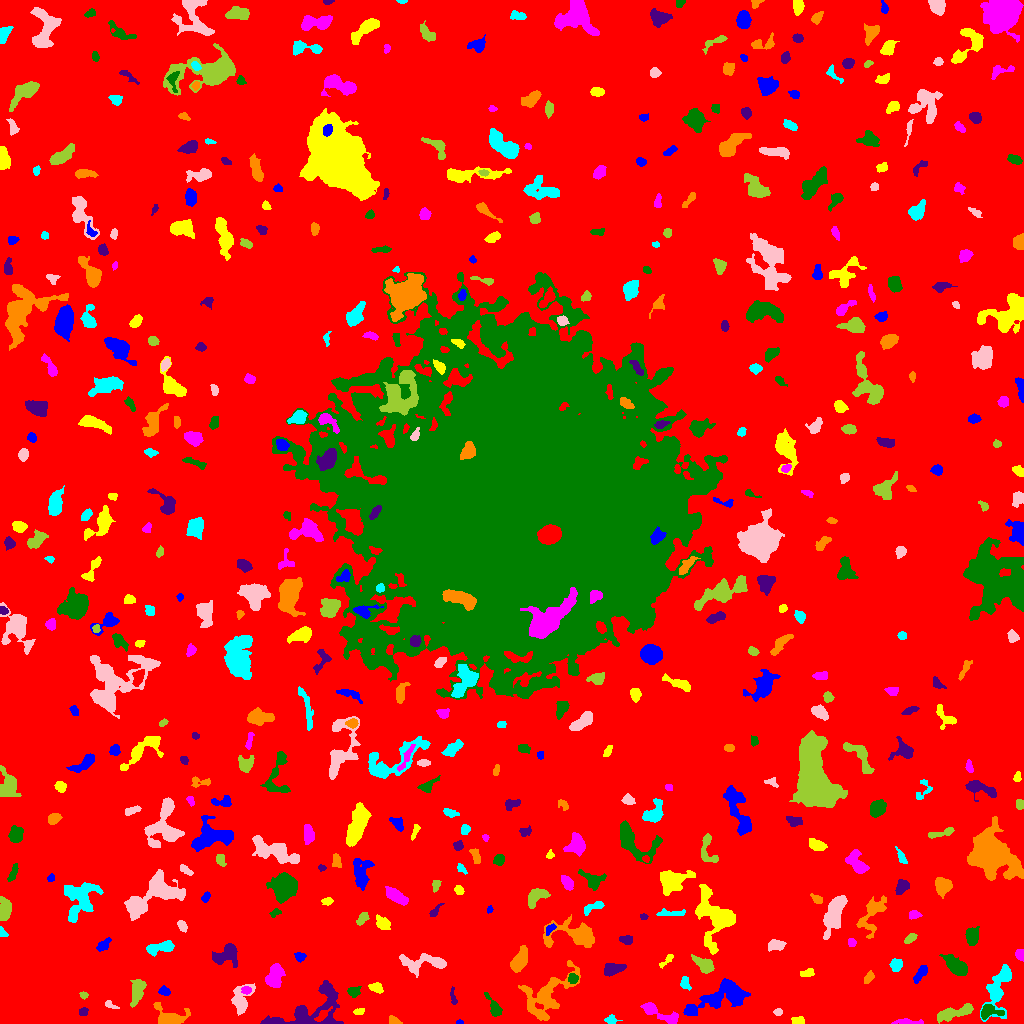

The file beside this chart, header and first rows:
ID, X, Y, A, B, theta, total_flux, mu_max, mu_median, mu_mean, R_fwhm, R_e, R10, R90, x_start, x_end, y_start, y_end, area, greylevel
0, 510.2, 497.5, 312.4, 301.7, 1.168, 1343241, 13.0, 1.0, 1.636, 45.54, 222.6, 82.41, 376.6, 0, 1023, 0, 1023, 820892, 1.636
1, 459.5, 0.9677, 1.982, 0.9327, 0.0, 62.0, 4.0, 2.0, 1.938, 2.523, 1.693, 0.5642, 2.585, 456, 463, 0, 4, 32, 6.938
2, 797.6, 3.024, 3.437, 1.955, 0.06729, 205.0, 3.0, 2.0, 2.158, 4.787, 3.29, 1.382, 4.787, 791, 804, 0, 7, 95, 7.158
3, 908.4, 1.712, 9.073, 1.352, -0.03064, 219.0, 5.0, 2.0, 1.659, 1.784, 3.827, 1.262, 5.863, 891, 923, 0, 5, 132, 5.659
4, 494.4, 15.08, 5.827, 2.266, -1.072, 694.0, 12.0, 3.0, 3.672, 3.7, 3.656, 1.382, 6.408, 484, 502, 7, 31, 189, 7.672
5, 83.5, 11.5, 2.0, 1.871, 0.0, 128.0, 4.0, 2.0, 1.753, 3.742, 2.459, 0.9772, 3.868, 79, 88, 8, 16, 73, 6.753
6, 393.6, 2.766, 3.027, 1.88, -0.3474, 295.0, 6.0, 4.0, 3.391, 4.107, 2.985, 1.128, 4.549, 389, 402, 0, 8, 87, 7.391
7, 610.9, 3.622, 2.272, 2.162, 1.428, 74.0, 2.0, 1.0, 0.7872, 4.297, 2.523, 0.9772, 3.989, 604, 622, 0, 9, 94, 5.787
8, 778.2, 11.5, 1.852, 1.55, 0.0, 78.0, 3.0, 1.0, 1.279, 2.764, 2.185, 0.7979, 3.478, 773, 782, 8, 15, 61, 6.279
9, 954.4, 10.74, 10.53, 2.554, 0.2703, 1277, 9.0, 3.0, 3.537, 5.944, 5.836, 2.326, 9.202, 937, 973, 0, 20, 361, 7.537
10, 45.71, 18.74, 6.69, 3.432, 1.295, 2354, 14.0, 5.0, 5.714, 6.933, 5.726, 2.326, 9.424, 33, 55, 7, 38, 412, 9.714
11, 721.6, 27.51, 16.74, 6.029, 0.3855, 3997, 13.0, 4.0, 4.335, 7.356, 9.08, 3.29, 14.79, 683, 750, 8, 45, 922, 8.335
12, 358.2, 11.96, 2.915, 1.52, 0.2575, 179.0, 5.0, 2.0, 2.594, 3.09, 2.585, 0.9772, 4.068, 353, 364, 9, 15, 69, 6.594
13, 659.5, 10, 12.18, 2.71, -0.4412, 1388, 11.0, 4.0, 4.168, 5.202, 5.528, 2.111, 8.903, 640, 678, 0, 21, 333, 10.17
14, 988.5, 12.0, 5.215, 3.203, 0.05, 731.0, 9.0, 3.0, 3.4, 4.72, 4.184, 1.596, 6.84, 981, 1004, 4, 19, 215, 10.4
15, 306.9, 11.98, 22.42, 8.957, 0.4204, 3294, 14.0, 3.0, 3.137, 5.323, 9.288, 3.29, 15.64, 260, 343, 0, 43, 1050, 7.137
16, 169.8, 6.195, 8.522, 4.65, -0.172, 1784, 10.0, 4.0, 4.67, 7.114, 5.944, 2.459, 9.69, 153, 190, 0, 21, 382, 7.67
17, 997.8, 34.04, 13.96, 5.257, 1.277, 1749, 8.0, 2.0, 2.798, 7.506, 7.569, 2.877, 12.21, 980, 1011, 2, 59, 625, 6.798
18, 110, 18.72, 3.607, 1.612, -0.4581, 158.0, 4.0, 2.0, 2.107, 4.068, 2.706, 0.9772, 4.297, 105, 119, 15, 23, 75, 6.107
19, 83.47, 28.31, 2.039, 1.656, -0.1481, 132.0, 4.0, 3.0, 2.4, 3.742, 2.459, 0.9772, 3.613, 79, 88, 24, 32, 55, 7.4
20, 620.1, 25.14, 3.592, 2.156, 0.3587, 433.0, 8.0, 3.0, 3.464, 4.029, 3.192, 1.262, 5.262, 614, 631, 19, 30, 125, 7.464
21, 164.5, 32.13, 2.698, 1.723, -0.4755, 143.0, 4.0, 1.0, 1.505, 3.742, 2.706, 0.9772, 4.334, 158, 170, 28, 38, 95, 6.505
22, 376.3, 35.61, 3.541, 2.255, -0.422, 331.0, 6.0, 2.0, 2.648, 4.442, 3.478, 1.382, 5.412, 368, 383, 30, 41, 125, 6.648
23, 246.1, 33.09, 2.334, 1.922, -0.06071, 186.0, 6.0, 3.0, 2.447, 3.568, 2.706, 0.9772, 4.146, 241, 251, 29, 37, 76, 10.45
24, 353.4, 31.25, 2.749, 2.158, -0.03571, 258.0, 6.0, 2.0, 2.15, 3.827, 3.038, 1.128, 4.82, 347, 361, 26, 37, 120, 7.15
25, 453.2, 26.32, 5.155, 1.387, -1.391, 173.0, 4.0, 2.0, 2.06, 4.514, 3.09, 1.262, 4.549, 450, 457, 19, 37, 84, 7.06
26, 545.8, 27.93, 15.66, 8.837, 0.7748, 3258, 12.0, 3.0, 3.207, 7.024, 9.15, 3.241, 15.24, 518, 580, 3, 63, 1016, 7.207
27, 684.5, 39.65, 2.871, 2.326, -1.351, 185.0, 5.0, 1.0, 1.667, 2.764, 2.821, 0.9772, 4.72, 680, 691, 33, 47, 111, 7.667
28, 241.3, 23.52, 7.55, 4.483, 1.234, 1172, 9.0, 3.0, 3.238, 4.886, 5.614, 2.034, 9.288, 231, 255, 8, 40, 362, 7.238
29, 137.3, 32.16, 6.632, 2.809, 1.337, 1023, 8.0, 3.0, 3.444, 6.628, 5.293, 2.111, 8.349, 130, 146, 16, 44, 297, 7.444
30, 203.1, 43.23, 6.212, 5.373, 0.3752, 438.0, 5.0, 2.0, 2.066, 4.442, 4.514, 1.693, 7.203, 189, 213, 30, 51, 212, 6.066
31, 920.5, 50.03, 5.294, 2.131, 0.9397, 391.0, 5.0, 2.0, 2.459, 4.514, 4.068, 1.493, 6.283, 913, 927, 40, 58, 159, 6.459
32, 807.8, 50.9, 3.135, 1.728, 0.2063, 274.0, 9.0, 2.0, 2.66, 2.326, 2.646, 0.9772, 4.514, 800, 814, 47, 55, 103, 7.66
33, 275, 48.01, 5.673, 3.519, 1.352, 1345, 8.0, 4.0, 3.991, 7.674, 5.585, 2.257, 8.612, 265, 285, 36, 60, 337, 8.991
34, 572.7, 44.93, 2.564, 2.157, -1.275, 335.0, 7.0, 3.0, 3.454, 3.568, 2.985, 1.128, 4.687, 568, 578, 40, 50, 97, 10.45
35, 612.7, 54.42, 5.372, 2.651, 0.2545, 816.0, 8.0, 3.0, 3.627, 5.944, 4.652, 1.784, 7.356, 604, 626, 47, 60, 225, 7.627
36, 868.5, 45.77, 3.232, 1.892, 1.02, 205.0, 4.0, 2.0, 2.071, 4.618, 3.09, 1.262, 4.787, 864, 874, 40, 53, 99, 7.071
37, 896, 58.68, 2.728, 2.494, 1.064, 428.0, 8.0, 3.0, 3.014, 4.442, 3.385, 1.262, 5.202, 889, 902, 52, 65, 142, 8.014
38, 423.1, 60.67, 13.48, 4.502, 0.005581, 1446, 7.0, 3.0, 3.006, 6.383, 7.399, 2.646, 11.24, 399, 446, 46, 70, 481, 7.006
39, 705.1, 58.09, 4.751, 2.834, -0.6159, 790.0, 12.0, 2.0, 3.173, 4.146, 4.107, 1.493, 7.047, 691, 714, 50, 69, 249, 8.173
40, 351.8, 60.73, 3.026, 1.566, 0.05451, 175.0, 4.0, 2.0, 2.303, 4.184, 2.821, 1.128, 4.26, 344, 357, 58, 64, 76, 6.303
41, 299.8, 66.81, 2.537, 2.067, -0.4106, 318.0, 7.0, 3.0, 3.457, 3.742, 2.877, 1.128, 4.549, 294, 306, 61, 71, 92, 9.457
42, 667.6, 63.47, 4.607, 1.386, 0.6902, 115.0, 4.0, 1.0, 1.25, 3.241, 2.585, 0.9772, 4.184, 659, 673, 55, 69, 92, 7.25
43, 1020, 68.62, 2.561, 2.017, -1.346, 319.0, 7.0, 3.0, 3.43, 3.568, 2.821, 1.128, 4.583, 1015, 1023, 62, 74, 93, 7.43
44, 956.4, 56.81, 6.715, 3.131, -0.6777, 1670, 10.0, 5.0, 4.691, 7.632, 5.754, 2.326, 8.903, 939, 967, 48, 69, 356, 8.691
45, 226.7, 68.41, 6.465, 4.789, 0.3239, 1049, 6.0, 3.0, 2.782, 7.919, 6.206, 2.459, 9.674, 212, 237, 56, 80, 377, 6.782
46, 520.1, 63.58, 6.363, 3.119, 1.058, 1291, 9.0, 4.0, 4.06, 6.433, 5.642, 2.185, 8.63, 510, 527, 51, 78, 318, 8.06
47, 160.5, 75.93, 7.384, 2.536, 0.2189, 1165, 10.0, 4.0, 4.331, 6.024, 5.015, 1.871, 7.878, 146, 174, 67, 83, 269, 8.331
48, 776.9, 78.34, 4.187, 2.388, 0.02998, 558.0, 9.0, 3.0, 3.302, 3.613, 3.7, 1.382, 6.257, 768, 786, 72, 84, 169, 7.302
49, 910.2, 85.01, 3.403, 1.733, 0.5976, 236.0, 6.0, 2.0, 2.36, 3.656, 3.09, 1.128, 4.886, 904, 917, 80, 90, 100, 7.36
50, 340.5, 80.71, 2.564, 1.849, -0.8217, 146.0, 4.0, 1.0, 1.39, 3.785, 2.706, 1.128, 4.334, 329, 346, 75, 85, 105, 6.39
51, 103, 78.31, 4.094, 2.013, 0.7381, 349.0, 5.0, 2.0, 2.644, 4.406, 3.478, 1.382, 5.557, 96, 111, 72, 86, 132, 7.644
52, 714.7, 107.2, 12.62, 8.559, -1.108, 5867, 18.0, 4.0, 5.535, 9.027, 8.938, 3.478, 15.15, 695, 735, 69, 139, 1060, 9.535
53, 851.3, 81.55, 1.999, 1.794, -0.5906, 99.0, 3.0, 1.0, 1.456, 2.877, 2.257, 0.9772, 3.868, 848, 856, 77, 85, 68, 6.456
54, 971.9, 87.85, 4.086, 2.938, 1.538, 780.0, 8.0, 3.0, 3.611, 5.585, 4.334, 1.784, 7.001, 965, 979, 78, 97, 216, 7.611
55, 626.4, 83.58, 3.4, 2.136, -0.1382, 360.0, 5.0, 3.0, 3.243, 5.109, 3.568, 1.493, 5.202, 619, 632, 79, 88, 111, 7.243
56, 872.1, 110.8, 10.33, 5.094, 1.159, 652.0, 6.0, 1.0, 1.376, 5.863, 5.323, 2.034, 8.759, 856, 886, 85, 128, 474, 6.376
57, 2.447, 90.89, 2.837, 1.649, -0.9299, 85.0, 2.0, 2.0, 1.308, 4.029, 2.585, 1.128, 3.656, 0, 8, 87, 97, 65, 7.308
58, 182.1, 97.61, 2.792, 1.875, -0.9954, 236.0, 5.0, 2.0, 2.458, 3.613, 2.877, 1.128, 4.687, 177, 187, 91, 103, 96, 7.458
59, 362.3, 105.1, 3.795, 1.989, 0.8647, 314.0, 5.0, 3.0, 2.661, 4.514, 3.478, 1.382, 5.323, 356, 369, 98, 111, 118, 6.661
... 478 more rows
